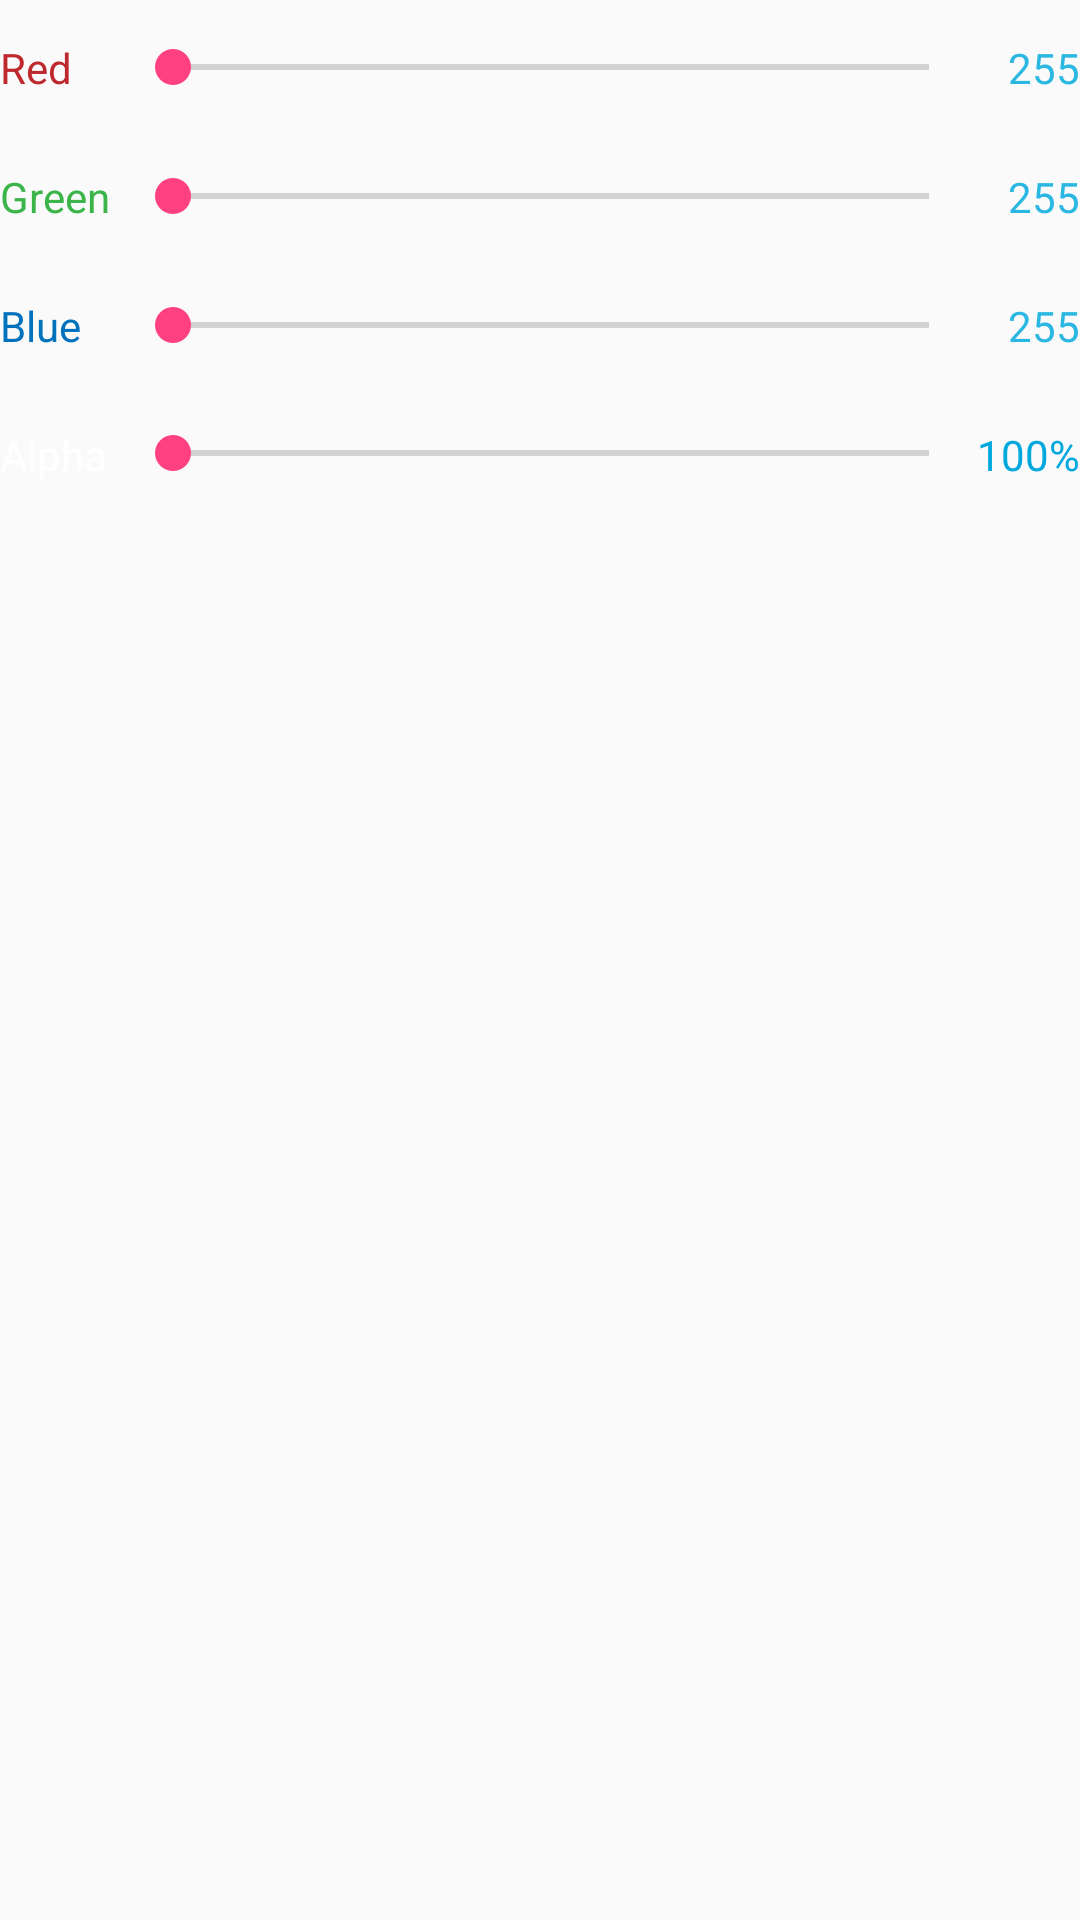

This screen was rendered from an Android layout file. Write that file and the resources it references.
<!-- AndroidManifest.xml: application theme AppTheme -->
<!-- res/layout/colorpicker_rgbview.xml -->
<?xml version="1.0" encoding="utf-8"?>
<LinearLayout xmlns:android="http://schemas.android.com/apk/res/android"
    xmlns:tools="http://schemas.android.com/tools"
    android:id="@+id/rgb_base_layout"
    android:layout_width="match_parent"
    android:layout_height="match_parent"

    android:orientation="vertical" >

    <View
        android:layout_width="1000dp"
        android:layout_height="1dp" />

    <TableLayout
        android:layout_width="fill_parent"
        android:layout_height="fill_parent"
        android:stretchColumns="1" >

        <TableRow
            android:layout_width="fill_parent"
            android:layout_height="fill_parent"
            android:paddingBottom="12dp"
            android:paddingTop="12dp" >

            <TextView
                android:id="@+id/color_rgb_textview_red"
                android:layout_width="fill_parent"
                android:layout_height="fill_parent"
                android:layout_gravity="center_vertical"
                android:gravity="center_vertical"
                android:paddingRight="5dp"
                android:text="@string/color_red"
                android:textColor="@color/red" />

            <SeekBar
                android:id="@+id/color_rgb_seekbar_red"
                android:layout_width="fill_parent"
                android:layout_height="fill_parent"
                android:layout_gravity="center_vertical"
                android:max="255" />

            <TextView
                android:id="@+id/rgb_red_value"
                android:layout_width="fill_parent"
                android:layout_height="fill_parent"
                android:layout_gravity="center_vertical"
                android:layout_span="2"
                android:gravity="center_vertical|right"
                android:text="255"
                android:textColor="@color/light_blue"
                tools:ignore="HardcodedText" />

        </TableRow>

        <TableRow
            android:layout_width="fill_parent"
            android:layout_height="fill_parent"
            android:paddingBottom="12dp"
            android:paddingTop="12dp" >

            <TextView
                android:id="@+id/color_rgb_textview_green"
                android:layout_width="fill_parent"
                android:layout_height="fill_parent"
                android:layout_gravity="center_vertical"
                android:gravity="center_vertical"
                android:paddingRight="5dp"
                android:text="@string/color_green"
                android:textColor="@color/green" />

            <SeekBar
                android:id="@+id/color_rgb_seekbar_green"
                android:layout_width="fill_parent"
                android:layout_height="fill_parent"
                android:max="255" />

            <TextView
                android:id="@+id/rgb_green_value"
                android:layout_width="fill_parent"
                android:layout_height="fill_parent"
                android:layout_gravity="center_vertical"
                android:layout_span="2"
                android:gravity="center_vertical|right"
                android:text="255"
                android:textColor="@color/light_blue"
                tools:ignore="HardcodedText" />
        </TableRow>

        <TableRow
            android:layout_width="fill_parent"
            android:layout_height="fill_parent"
            android:paddingBottom="12dp"
            android:paddingTop="12dp" >

            <TextView
                android:id="@+id/color_rgb_textview_blue"
                android:layout_width="fill_parent"
                android:layout_height="fill_parent"
                android:layout_gravity="center_vertical"
                android:gravity="center_vertical"
                android:paddingRight="5dp"
                android:text="@string/color_blue"
                android:textColor="@color/blue" />

            <SeekBar
                android:id="@+id/color_rgb_seekbar_blue"
                android:layout_width="fill_parent"
                android:layout_height="fill_parent"
                android:max="255" />

            <TextView
                android:id="@+id/rgb_blue_value"
                android:layout_width="fill_parent"
                android:layout_height="fill_parent"
                android:layout_gravity="center_vertical"
                android:layout_span="2"
                android:gravity="center_vertical|right"
                android:text="255"
                android:textColor="@color/light_blue"
                tools:ignore="HardcodedText" />

        </TableRow>

        <TableRow
            android:layout_width="fill_parent"
            android:layout_height="fill_parent"
            android:paddingBottom="12dp"
            android:paddingTop="12dp" >

            <TextView
                android:id="@+id/color_rgb_textview_alpha"
                android:layout_width="fill_parent"
                android:layout_height="fill_parent"
                android:layout_gravity="center_vertical"
                android:gravity="center_vertical"
                android:paddingRight="5dp"
                android:text="@string/color_alpha"
                android:textColor="@color/white" />

            <SeekBar
                android:id="@+id/color_rgb_seekbar_alpha"
                android:layout_width="wrap_content"
                android:layout_height="wrap_content"
                android:max="255" />

            <TextView
                android:id="@+id/rgb_alpha_value"
                android:layout_width="fill_parent"
                android:layout_height="fill_parent"
                android:layout_gravity="center_vertical"
                android:gravity="center_vertical|right"
                android:text="100"
                android:textColor="@color/rate_blue"
                tools:ignore="HardcodedText" />

            <TextView
                android:layout_width="fill_parent"
                android:layout_height="fill_parent"
                android:layout_gravity="center_vertical|left"
                android:gravity="center_vertical|left"
                android:text="%"
                android:textAppearance="?android:attr/textAppearanceSmall"
                android:textColor="@color/rate_blue"
                tools:ignore="HardcodedText" />

        </TableRow>
    </TableLayout>

</LinearLayout>
<!-- resources referenced by this layout -->
<resources>
  <color name="blue">#ff0071bd</color>
  <color name="green">#ff3bb44a</color>
  <color name="light_blue">#ff2ab7e2</color>
  <color name="rate_blue">#ff00a8de</color>
  <color name="red">#ffbe292d</color>
  <color name="white">#ffffffff</color>
  <string name="color_alpha">Alpha</string>
  <string name="color_blue">Blue</string>
  <string name="color_green">Green</string>
  <string name="color_red">Red</string>
  <style name="AppTheme" parent="Theme.AppCompat.Light.NoActionBar">
          
          <item name="colorPrimary">@color/colorPrimary</item>
          <item name="colorPrimaryDark">@color/colorPrimaryDark</item>
          <item name="colorAccent">@color/colorAccent</item>
          <item name="android:windowDisablePreview">true</item>
      </style>
  <color name="colorPrimary">#3F51B5</color>
  <color name="colorPrimaryDark">#303F9F</color>
  <color name="colorAccent">#FF4081</color>
</resources>
